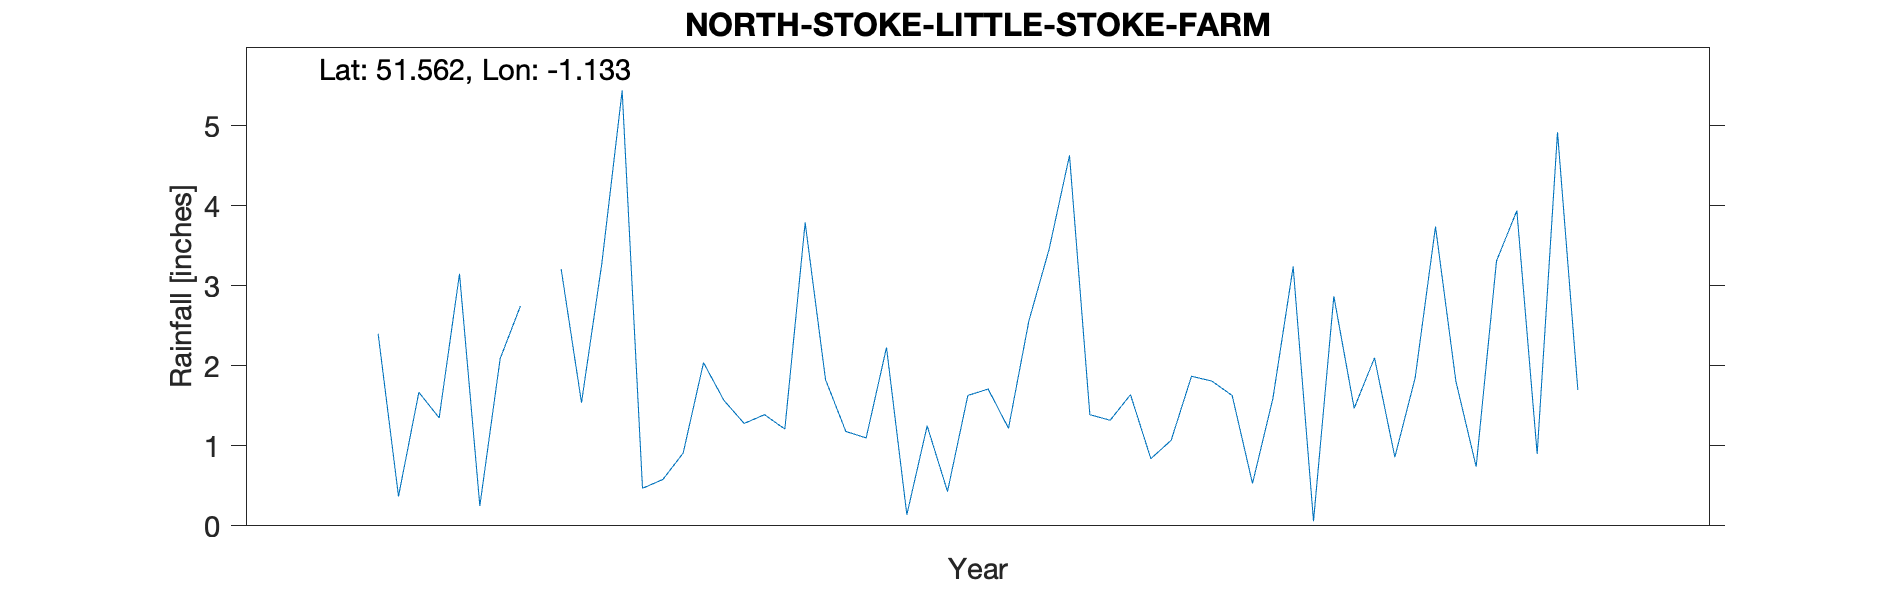

The data file committed next to this chart (first rows):
NORTH-STOKE-LITTLE-STOKE-FARM, , , , , , , , , , 
Grid ref, SU602852, Long, -1.133, Lat, 51.56, Elevation, 148, ft, , 
Station no, 1078/5, , , , , , , , , 
, 1941, 1942, 1943, 1944, 1945, 1946, 1947, 1948, 1949, 1950
January, , 2.4, 5.44, 1.1, 1.32, 1.47, , , , 
February, , 0.37, 0.47, 2.23, 1.64, 2.1, , , , 
March, , 1.67, 0.58, 0.14, 0.84, 0.86, , , , 
April, , 1.35, 0.91, 1.25, 1.07, 1.85, , , , 
May, , 3.15, 2.04, 0.43, 1.87, 3.74, , , , 
June, , 0.25, 1.57, 1.63, 1.81, 1.81, , , , 
July, , 2.09, 1.28, 1.71, 1.63, 0.74, , , , 
August, , 2.75, 1.39, 1.22, 0.53, 3.31, , , , 
September, , , 1.21, 2.56, 1.59, 3.94, , , , 
October, , 3.21, 3.79, 3.46, 3.24, 0.9, , , , 
November, , 1.54, 1.83, 4.63, 0.06, 4.92, , , , 
December, , 3.28, 1.18, 1.39, 2.87, 1.7, , , , 
Total, , , 21.69, 21.75, 18.47, 27.34, , , , 
1942 Sep estimated, , , , , , , , , , 
Elevation estimated from OS map, , , , , , , , , , 
